Run: headless pygame with SDL's dummy video driver; simulated clock (each Clock.tick advances the game by its frame time, no real sleeping); random seed 0; keys injected as events and as key.get_pressed() state; no mouse input; restart key R tapped at the start of phases 3 and 4.
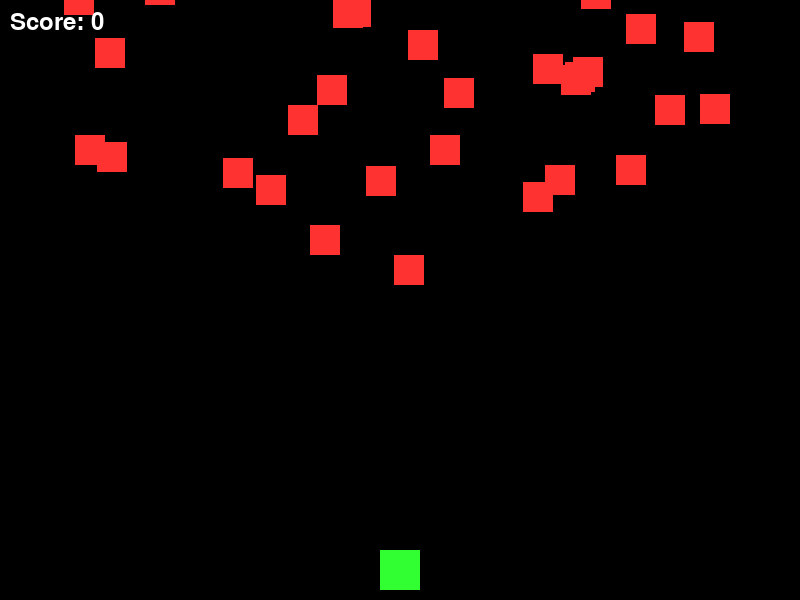
Frame 1 of 4 · flips 1–60 · no input
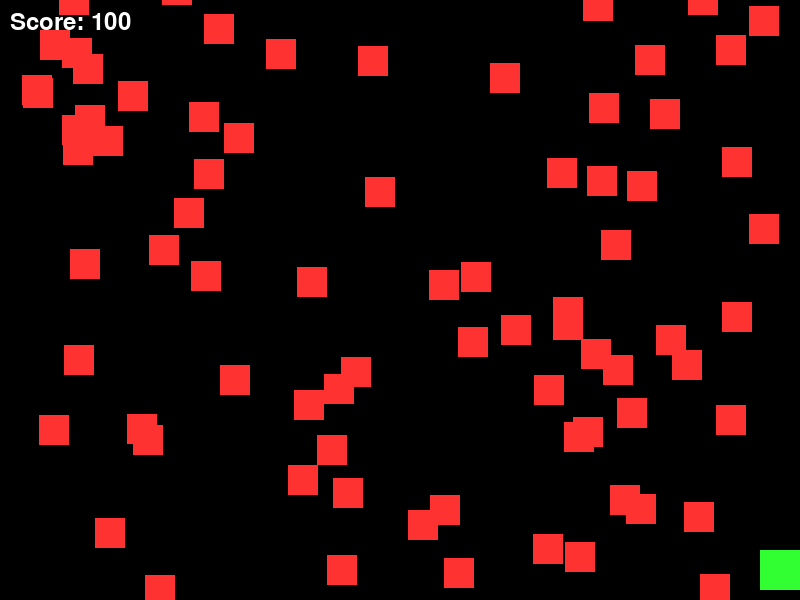
Frame 2 of 4 · flips 61–180 · tapped SPACE, RETURN · held RIGHT (→), D
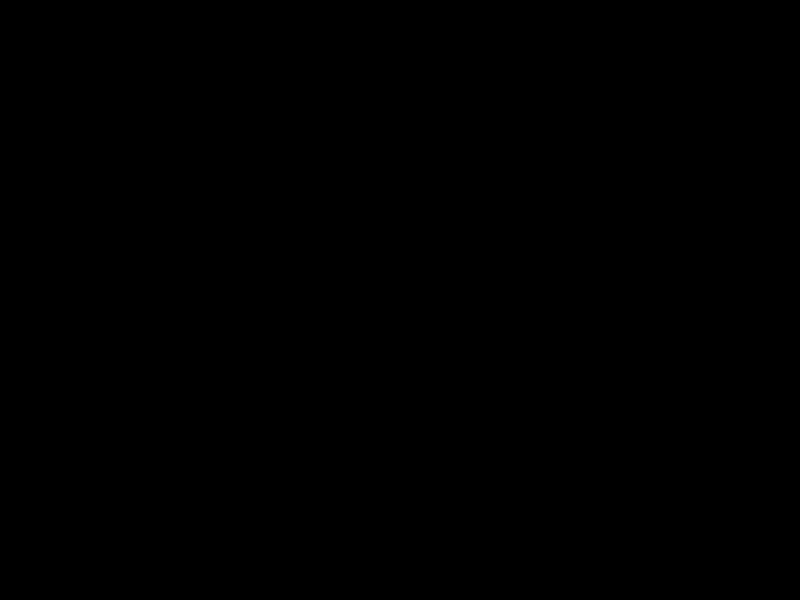
Frame 3 of 4 · flips 181–300 · tapped R · held DOWN (↓), S
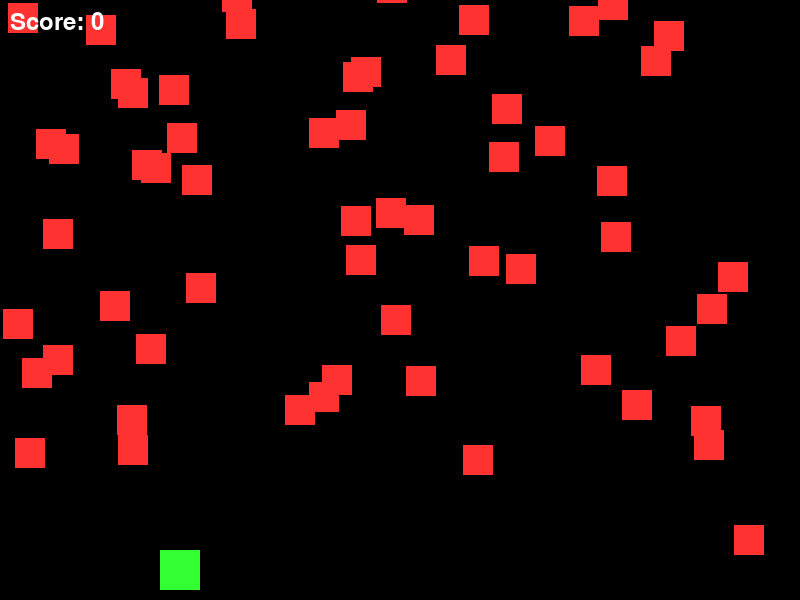
Frame 4 of 4 · flips 301–420 · tapped R · held LEFT (←), A, UP (↑), W

The pygame program that drew these frames:

import pygame
import sys
import random
import math

# --- 初始化 Pygame ---
pygame.init()

# --- 常量定义 ---
SCREEN_WIDTH = 800
SCREEN_HEIGHT = 600
FPS = 60

WHITE = (255, 255, 255)
BLACK = (0, 0, 0)
RED = (255, 50, 50)
GREEN = (50, 255, 50)
BLUE = (50, 150, 255)
YELLOW = (255, 255, 0)

# 玩家属性
PLAYER_SIZE = 40
PLAYER_SPEED = 5
PLAYER_COLOR = GREEN

# 子弹属性
BULLET_SIZE = 6
BULLET_SPEED = 10
BULLET_COLOR = YELLOW
BULLET_COOLDOWN = 20  # 冷却帧数

# 敌机属性
ENEMY_SIZE = 30
ENEMY_SPEED = 3
ENEMY_COLOR = RED
ENEMY_SPAWN_RATE = 30  # 每 N 帧生成一个敌机

# --- 屏幕设置 ---
screen = pygame.display.set_mode((SCREEN_WIDTH, SCREEN_HEIGHT))
pygame.display.set_caption("Empero AI - Qwythos: Space Shooter")
clock = pygame.time.Clock()
font = pygame.font.Font(None, 36)

# --- 类定义 ---

class Player(pygame.sprite.Sprite):
    def __init__(self):
        super().__init__()
        self.image = pygame.Surface((PLAYER_SIZE, PLAYER_SIZE))
        self.image.fill(PLAYER_COLOR)
        self.rect = self.image.get_rect()
        self.rect.centerx = SCREEN_WIDTH // 2
        self.rect.bottom = SCREEN_HEIGHT - 10
        self.speed_x = 0

    def update(self):
        # 左右移动
        self.speed_x = 0
        if pygame.key.get_pressed()[pygame.K_LEFT]:
            self.speed_x = -PLAYER_SPEED
        if pygame.key.get_pressed()[pygame.K_RIGHT]:
            self.speed_x = PLAYER_SPEED
        
        self.rect.x += self.speed_x
        
        # 边界检查
        if self.rect.left < 0:
            self.rect.left = 0
        if self.rect.right > SCREEN_WIDTH:
            self.rect.right = SCREEN_WIDTH

class Bullet(pygame.sprite.Sprite):
    def __init__(self):
        super().__init__()
        self.image = pygame.Surface((BULLET_SIZE, BULLET_SIZE * 2))
        self.image.fill(BULLET_COLOR)
        self.rect = self.image.get_rect()
        self.rect.centerx = 0  # 初始位置，稍后由玩家设置
        self.rect.bottom = 0
    
    def update(self):
        self.rect.y -= BULLET_SPEED
        if self.rect.bottom < 0:
            self.kill()

class Enemy(pygame.sprite.Sprite):
    def __init__(self):
        super().__init__()
        self.image = pygame.Surface((ENEMY_SIZE, ENEMY_SIZE))
        self.image.fill(ENEMY_COLOR)
        self.rect = self.image.get_rect()
        self.rect.x = random.randint(0, SCREEN_WIDTH - ENEMY_SIZE)
        self.rect.y = -ENEMY_SIZE  # 从屏幕上方出现
        self.speed = ENEMY_SPEED + random.random() * 2  # 随机速度
    
    def update(self):
        self.rect.y += self.speed
        if self.rect.top > SCREEN_HEIGHT:
            self.kill()

# --- 游戏逻辑 ---

def main():
    running = True
    game_over = False
    score = 0
    player = Player()
    all_sprites = pygame.sprite.Group(player)
    bullets = pygame.sprite.Group()
    enemies = pygame.sprite.Group()
    
    # 敌人生成计时器
    spawn_timer = 0
    timer = pygame.time.get_ticks()

    while running:
        # 1. 处理事件
        for event in pygame.event.get():
            if event.type == pygame.QUIT:
                running = False
            
            if event.type == pygame.KEYDOWN:
                if event.key == pygame.K_SPACE and not game_over:
                    # 发射子弹
                    bullet = Bullet()
                    bullet.rect.centerx = player.rect.centerx
                    bullet.rect.bottom = player.rect.top
                    all_sprites.add(bullet)
                    bullets.add(bullet)
                
                if event.key == pygame.K_r and game_over:
                    # 重置游戏
                    game_over = False
                    score = 0
                    all_sprites.empty()
                    all_sprites.add(player)
                    bullets.empty()
                    enemies.empty()
                    timer = pygame.time.get_ticks()

        # 2. 更新逻辑
        if not game_over:
            all_sprites.update()
            
            # 敌人生成
            spawn_timer = pygame.time.get_ticks() - timer
            if spawn_timer >= ENEMY_SPAWN_RATE:
                enemy = Enemy()
                all_sprites.add(enemy)
                enemies.add(enemy)
                spawn_timer = 0
                timer = pygame.time.get_ticks()

            # 子弹击中敌机
            hits = pygame.sprite.groupcollide(enemies, bullets, True, True)
            for enemy, bullet_list in hits.items():
                score += 100
                print(f"Enemy hit! Score: {score}")

            # 敌机击中玩家
            if pygame.sprite.spritecollideany(player, enemies):
                game_over = True

        # 3. 绘制
        screen.fill(BLACK)
        
        # 绘制星空背景 (简单的效果)
        # 这里为了代码简洁省略了复杂的星空生成，保持黑色背景
        all_sprites.draw(screen)
        
        # 绘制 UI
        score_text = font.render(f"Score: {score}", True, WHITE)
        screen.blit(score_text, (10, 10))
        
        if game_over:
            over_text = font.render("GAME OVER - Press 'R' to Restart", True, RED)
            screen.blit(over_text, (SCREEN_WIDTH // 2 - over_text.get_width() // 2, SCREEN_HEIGHT // 2))
            # 简单的闪烁效果
            blink = int(pygame.time.get_ticks() / 500) % 2
            if blink:
                screen.fill(BLACK) # 闪黑屏

        pygame.display.flip()
        clock.tick(FPS)

    pygame.quit()
    sys.exit()

if __name__ == "__main__":
    main()
